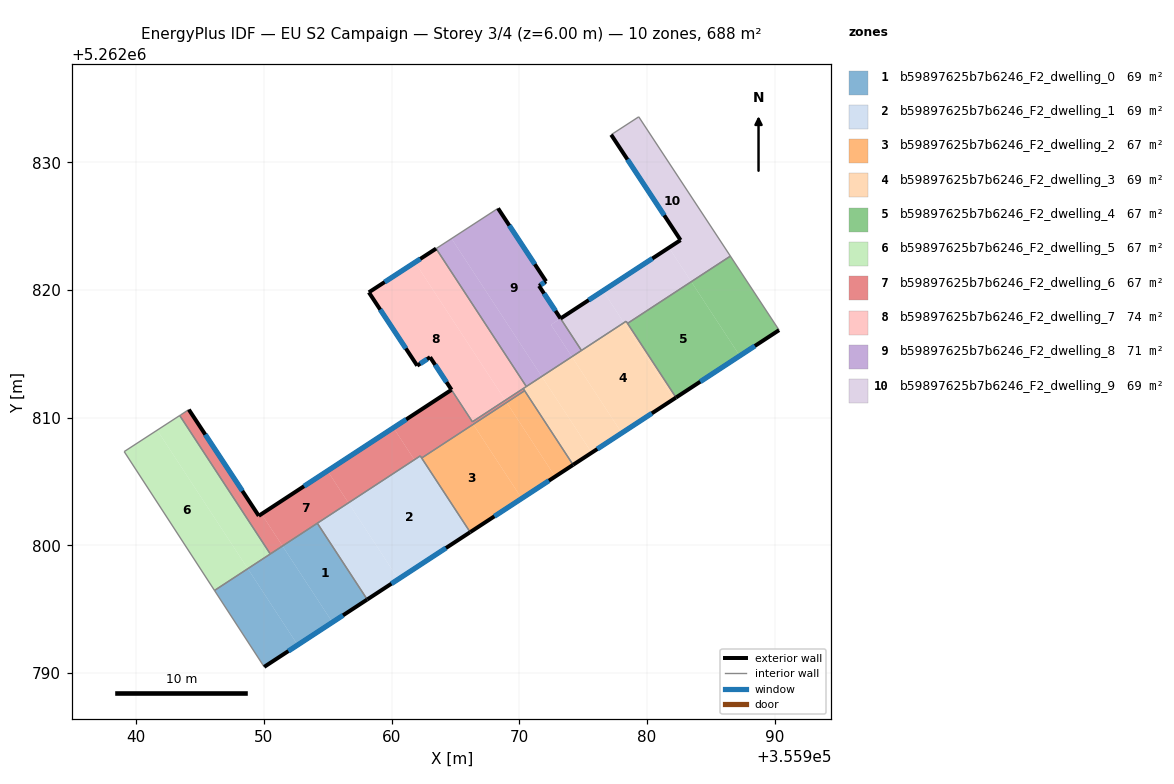
=== STOREY PLAN SPEC (per zone: floor XY polygon, exterior-wall plan segments, windows/doors) ===
zone 1: b59897625b7b6246_F2_dwelling_0  (68.8 m²)
  floor: (355954.19, 5262801.74) (355958.09, 5262795.77) (355955.37, 5262793.99) (355951.46, 5262799.96)
  floor: (355951.46, 5262799.96) (355955.37, 5262793.99) (355952.65, 5262792.21) (355948.74, 5262798.18)
  floor: (355948.74, 5262798.18) (355952.65, 5262792.21) (355950.02, 5262790.49) (355946.13, 5262796.48)
  exterior wall: (355950.02, 5262790.49) – (355958.09, 5262795.77)  [9.6 m]
    window: (355951.92, 5262791.73) – (355956.20, 5262794.53)  [8.1 m²]
  interior walls: 4
zone 2: b59897625b7b6246_F2_dwelling_1  (68.8 m²)
  floor: (355956.62, 5262803.34) (355960.53, 5262797.36) (355958.09, 5262795.77) (355954.19, 5262801.74)
  floor: (355962.25, 5262807.01) (355966.16, 5262801.04) (355958.09, 5262795.77) (355960.53, 5262797.36) (355956.62, 5262803.34)
  exterior wall: (355958.09, 5262795.77) – (355966.16, 5262801.04)  [9.6 m]
    window: (355959.99, 5262797.01) – (355964.26, 5262799.80)  [8.1 m²]
  interior walls: 4
zone 3: b59897625b7b6246_F2_dwelling_2  (66.8 m²)
  floor: (355966.39, 5262809.49) (355970.19, 5262803.68) (355966.15, 5262801.04) (355962.36, 5262806.85)
  floor: (355969.01, 5262811.20) (355972.81, 5262805.39) (355970.19, 5262803.68) (355966.39, 5262809.49)
  floor: (355970.42, 5262812.12) (355974.22, 5262806.31) (355972.81, 5262805.39) (355969.01, 5262811.20)
  exterior wall: (355966.16, 5262801.04) – (355974.22, 5262806.31)  [9.6 m]
    window: (355968.05, 5262802.28) – (355972.32, 5262805.08)  [8.1 m²]
  interior walls: 3
zone 4: b59897625b7b6246_F2_dwelling_3  (68.8 m²)
  floor: (355978.20, 5262817.45) (355982.10, 5262811.47) (355978.03, 5262808.81) (355974.12, 5262814.78)
  floor: (355971.76, 5262813.24) (355975.67, 5262807.26) (355974.22, 5262806.31) (355970.31, 5262812.29)
  floor: (355974.12, 5262814.78) (355978.03, 5262808.81) (355975.67, 5262807.26) (355971.76, 5262813.24)
  floor: (355978.37, 5262817.56) (355982.28, 5262811.59) (355982.10, 5262811.47) (355978.20, 5262817.45)
  exterior wall: (355974.22, 5262806.31) – (355982.28, 5262811.59)  [9.6 m]
    window: (355976.11, 5262807.55) – (355980.38, 5262810.35)  [8.1 m²]
  interior walls: 7
zone 5: b59897625b7b6246_F2_dwelling_4  (66.8 m²)
  floor: (355983.47, 5262820.66) (355987.27, 5262814.85) (355982.28, 5262811.59) (355978.48, 5262817.39)
  floor: (355986.53, 5262822.66) (355990.35, 5262816.86) (355987.27, 5262814.85) (355983.47, 5262820.66)
  exterior wall: (355982.28, 5262811.59) – (355990.35, 5262816.86)  [9.6 m]
    window: (355984.17, 5262812.83) – (355988.45, 5262815.62)  [8.1 m²]
  interior walls: 3
zone 6: b59897625b7b6246_F2_dwelling_5  (67.5 m²)
  floor: (355941.65, 5262809.03) (355948.74, 5262798.18) (355946.13, 5262796.48) (355939.06, 5262807.35)
  floor: (355943.41, 5262810.18) (355950.50, 5262799.33) (355948.74, 5262798.18) (355941.65, 5262809.03)
  interior walls: 4
zone 7: b59897625b7b6246_F2_dwelling_6  (67.2 m²)
  floor: (355944.12, 5262810.64) (355949.60, 5262802.32) (355949.82, 5262802.47) (355951.46, 5262799.96) (355950.50, 5262799.33) (355943.41, 5262810.18) (355943.49, 5262810.23)
  floor: (355954.98, 5262805.84) (355956.62, 5262803.34) (355951.46, 5262799.96) (355949.82, 5262802.47)
  floor: (355964.65, 5262812.16) (355966.39, 5262809.49) (355962.36, 5262806.85) (355962.25, 5262807.01) (355961.79, 5262806.71) (355960.15, 5262809.22)
  floor: (355960.15, 5262809.22) (355961.79, 5262806.71) (355956.62, 5262803.34) (355954.98, 5262805.84)
  floor: (355968.90, 5262811.37) (355969.01, 5262811.20) (355966.39, 5262809.49) (355964.65, 5262812.16) (355964.69, 5262812.19) (355966.33, 5262809.68)
  floor: (355970.31, 5262812.29) (355970.42, 5262812.12) (355969.01, 5262811.20) (355968.90, 5262811.37)
  exterior wall: (355949.60, 5262802.32) – (355944.12, 5262810.64)  [10.0 m]
    window: (355948.31, 5262804.28) – (355945.41, 5262808.69)  [8.4 m²]
  exterior wall: (355964.69, 5262812.19) – (355949.60, 5262802.32)  [18.0 m]
    window: (355961.15, 5262809.87) – (355953.14, 5262804.64)  [15.2 m²]
  interior walls: 10
zone 8: b59897625b7b6246_F2_dwelling_7  (73.6 m²)
  floor: (355961.83, 5262822.17) (355968.90, 5262811.37) (355966.33, 5262809.68) (355964.70, 5262812.19) (355963.02, 5262814.75) (355962.97, 5262814.72) (355962.01, 5262814.08) (355958.22, 5262819.82)
  floor: (355964.70, 5262812.19) (355966.33, 5262809.68) (355963.02, 5262814.75)
  floor: (355963.49, 5262823.25) (355970.55, 5262812.45) (355968.90, 5262811.37) (355961.83, 5262822.17)
  exterior wall: (355963.49, 5262823.25) – (355958.22, 5262819.82)  [6.3 m]
    window: (355962.25, 5262822.44) – (355959.46, 5262820.63)  [5.3 m²]
  exterior wall: (355963.02, 5262814.75) – (355964.70, 5262812.19)  [3.1 m]
    window: (355963.41, 5262814.15) – (355964.30, 5262812.79)  [2.6 m²]
  exterior wall: (355962.01, 5262814.08) – (355963.02, 5262814.75)  [1.2 m]
    window: (355962.24, 5262814.24) – (355962.78, 5262814.59)  [1.0 m²]
  exterior wall: (355958.22, 5262819.82) – (355962.01, 5262814.08)  [6.9 m]
    window: (355959.11, 5262818.48) – (355961.12, 5262815.43)  [5.8 m²]
  interior walls: 4
zone 9: b59897625b7b6246_F2_dwelling_8  (70.9 m²)
  floor: (355968.34, 5262826.40) (355972.10, 5262820.68) (355971.55, 5262820.33) (355973.23, 5262817.78) (355972.48, 5262817.28) (355974.12, 5262814.78) (355971.76, 5262813.24) (355964.70, 5262824.04)
  floor: (355964.70, 5262824.04) (355971.76, 5262813.24) (355970.55, 5262812.45) (355963.49, 5262823.25)
  floor: (355973.23, 5262817.77) (355974.87, 5262815.27) (355974.12, 5262814.78) (355972.48, 5262817.28)
  exterior wall: (355972.10, 5262820.68) – (355968.34, 5262826.40)  [6.8 m]
    window: (355971.22, 5262822.03) – (355969.22, 5262825.06)  [5.8 m²]
  exterior wall: (355971.56, 5262820.34) – (355972.10, 5262820.68)  [0.6 m]
    window: (355971.69, 5262820.42) – (355971.97, 5262820.60)  [0.5 m²]
  exterior wall: (355971.55, 5262820.33) – (355971.56, 5262820.34)  [0.0 m]
  exterior wall: (355973.23, 5262817.78) – (355971.55, 5262820.33)  [3.1 m]
    window: (355972.84, 5262818.37) – (355971.94, 5262819.73)  [2.6 m²]
  interior walls: 4
zone 10: b59897625b7b6246_F2_dwelling_9  (68.6 m²)
  floor: (355979.36, 5262833.57) (355986.43, 5262822.81) (355986.53, 5262822.66) (355983.47, 5262820.66) (355981.73, 5262823.32) (355982.63, 5262823.92) (355977.20, 5262832.17)
  floor: (355981.73, 5262823.32) (355983.47, 5262820.66) (355978.48, 5262817.39) (355978.37, 5262817.56) (355978.20, 5262817.45) (355976.56, 5262819.95)
  floor: (355976.56, 5262819.95) (355978.20, 5262817.45) (355974.87, 5262815.27) (355973.23, 5262817.77)
  exterior wall: (355982.63, 5262823.92) – (355973.23, 5262817.78)  [11.2 m]
    window: (355980.42, 5262822.47) – (355975.44, 5262819.22)  [9.5 m²]
  exterior wall: (355977.20, 5262832.17) – (355982.63, 5262823.92)  [9.9 m]
    window: (355978.47, 5262830.23) – (355981.35, 5262825.85)  [8.3 m²]
  interior walls: 7

=== DERIVED (storey summary) ===
Building: EU S2 Campaign
Storey: 3 of 4  (floor level z = 6.00 m)
Storey gross floor area: 687.6 m²
Zones on this storey: 10
  - b59897625b7b6246_F2_dwelling_0: floor 68.8 m²; exterior wall 9.6 m (28.9 m²); 1 window(s) 8.1 m²; WWR 28.1%
  - b59897625b7b6246_F2_dwelling_1: floor 68.8 m²; exterior wall 9.6 m (28.9 m²); 1 window(s) 8.1 m²; WWR 28.1%
  - b59897625b7b6246_F2_dwelling_2: floor 66.8 m²; exterior wall 9.6 m (28.9 m²); 1 window(s) 8.1 m²; WWR 28.1%
  - b59897625b7b6246_F2_dwelling_3: floor 68.8 m²; exterior wall 9.6 m (28.9 m²); 1 window(s) 8.1 m²; WWR 28.1%
  - b59897625b7b6246_F2_dwelling_4: floor 66.8 m²; exterior wall 9.6 m (28.9 m²); 1 window(s) 8.1 m²; WWR 28.1%
  - b59897625b7b6246_F2_dwelling_5: floor 67.5 m²
  - b59897625b7b6246_F2_dwelling_6: floor 67.2 m²; exterior wall 28.0 m (84.0 m²); 2 window(s) 23.6 m²; WWR 28.1%
  - b59897625b7b6246_F2_dwelling_7: floor 73.6 m²; exterior wall 17.4 m (52.3 m²); 4 window(s) 14.7 m²; WWR 28.1%
  - b59897625b7b6246_F2_dwelling_8: floor 70.9 m²; exterior wall 10.6 m (31.7 m²); 3 window(s) 8.9 m²; WWR 28.1%
  - b59897625b7b6246_F2_dwelling_9: floor 68.6 m²; exterior wall 21.1 m (63.3 m²); 2 window(s) 17.8 m²; WWR 28.1%
Zone adjacency (shared interzone walls):
  - b59897625b7b6246_F2_dwelling_0 ↔ b59897625b7b6246_F2_dwelling_1
  - b59897625b7b6246_F2_dwelling_0 ↔ b59897625b7b6246_F2_dwelling_5
  - b59897625b7b6246_F2_dwelling_0 ↔ b59897625b7b6246_F2_dwelling_6
  - b59897625b7b6246_F2_dwelling_1 ↔ b59897625b7b6246_F2_dwelling_2
  - b59897625b7b6246_F2_dwelling_1 ↔ b59897625b7b6246_F2_dwelling_6
  - b59897625b7b6246_F2_dwelling_2 ↔ b59897625b7b6246_F2_dwelling_3
  - b59897625b7b6246_F2_dwelling_2 ↔ b59897625b7b6246_F2_dwelling_6
  - b59897625b7b6246_F2_dwelling_3 ↔ b59897625b7b6246_F2_dwelling_4
  - b59897625b7b6246_F2_dwelling_3 ↔ b59897625b7b6246_F2_dwelling_6
  - b59897625b7b6246_F2_dwelling_3 ↔ b59897625b7b6246_F2_dwelling_7
  - b59897625b7b6246_F2_dwelling_3 ↔ b59897625b7b6246_F2_dwelling_8
  - b59897625b7b6246_F2_dwelling_3 ↔ b59897625b7b6246_F2_dwelling_9
  - b59897625b7b6246_F2_dwelling_4 ↔ b59897625b7b6246_F2_dwelling_9
  - b59897625b7b6246_F2_dwelling_5 ↔ b59897625b7b6246_F2_dwelling_6
  - b59897625b7b6246_F2_dwelling_6 ↔ b59897625b7b6246_F2_dwelling_7
  - b59897625b7b6246_F2_dwelling_7 ↔ b59897625b7b6246_F2_dwelling_8
  - b59897625b7b6246_F2_dwelling_8 ↔ b59897625b7b6246_F2_dwelling_9